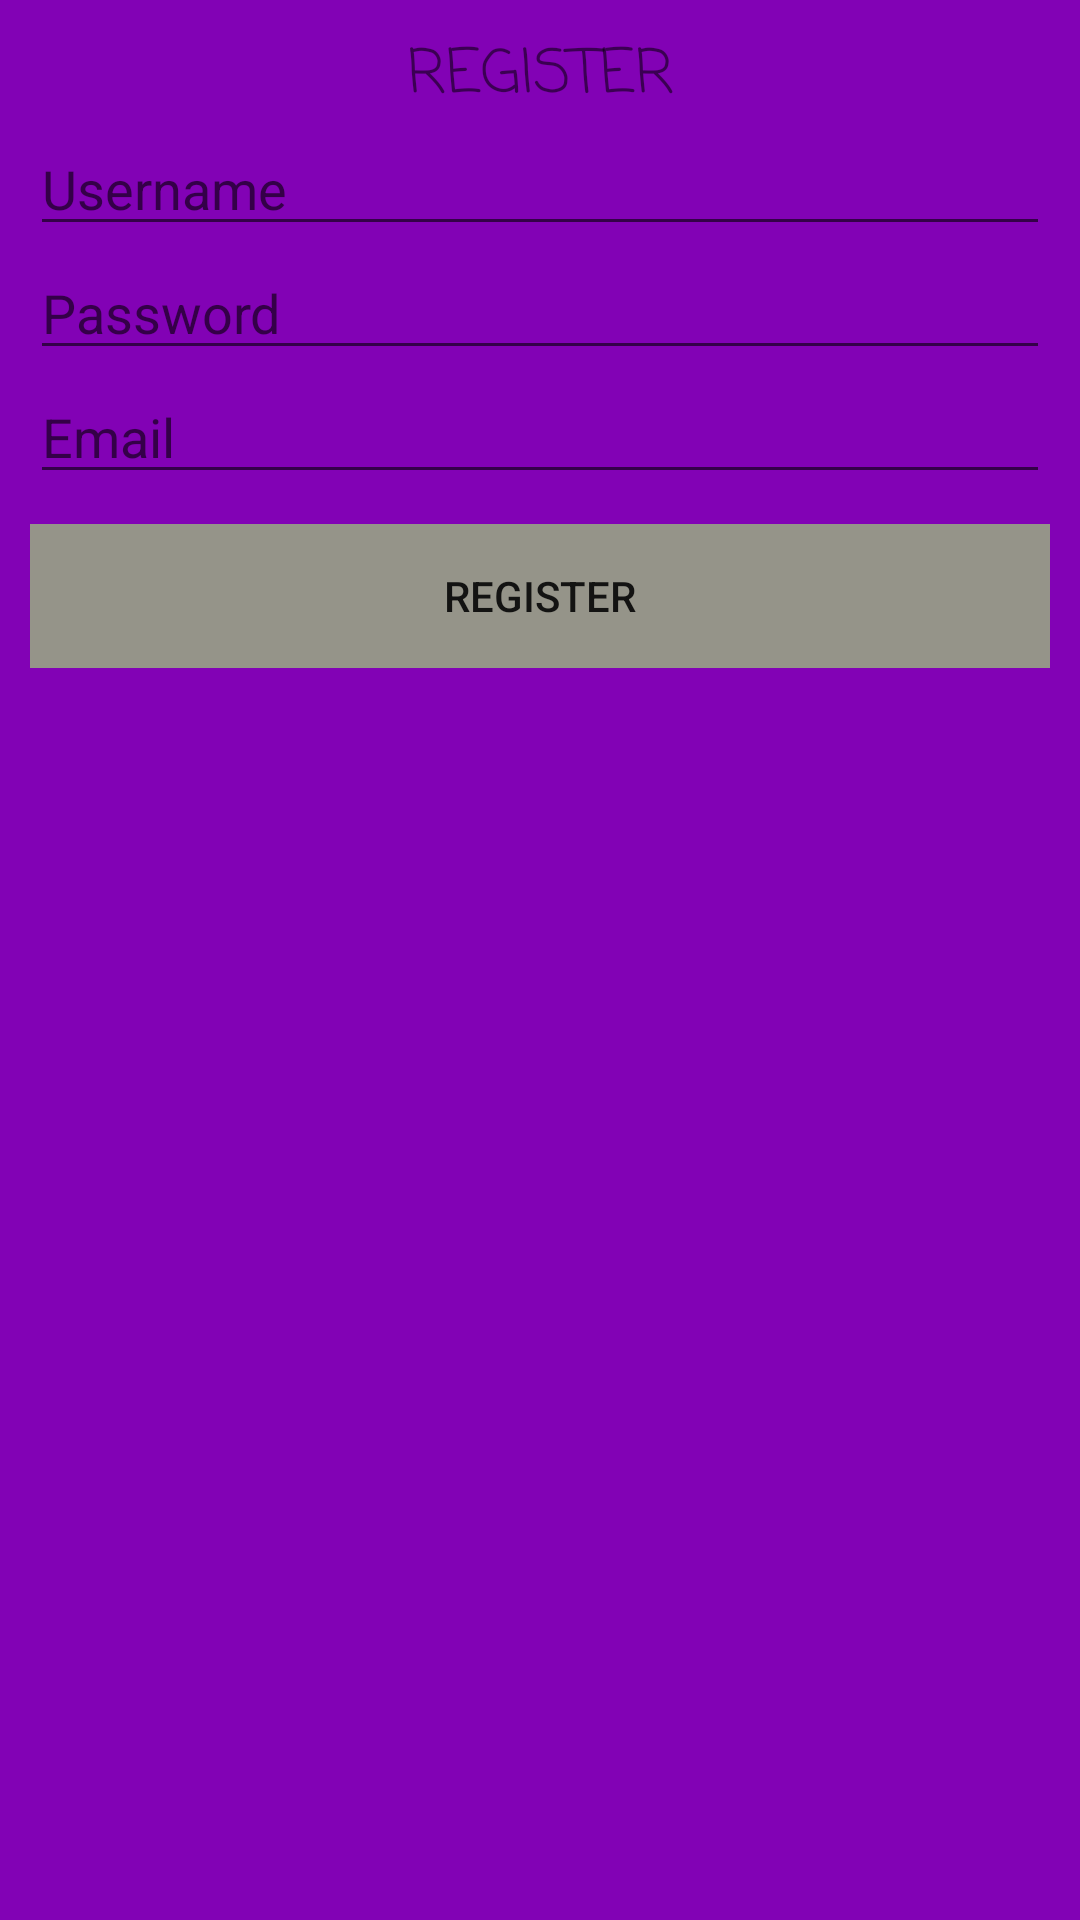

Reconstruct the res/layout file that produces this screen, plus the resources it refers to.
<!-- AndroidManifest.xml: application theme Theme.HeroApi -->
<!-- res/layout/activity_reg.xml -->
<?xml version="1.0" encoding="utf-8"?>
<LinearLayout xmlns:android="http://schemas.android.com/apk/res/android"
    android:layout_width="match_parent"
    android:layout_height="match_parent"
    android:background="@color/colorPrimaryDark"
    android:orientation="vertical"
    android:padding="10dp">

    <TextView
        android:layout_width="match_parent"
        android:layout_height="wrap_content"
        android:fontFamily="casual"
        android:text="@string/register"
        android:textAlignment="center"
        android:textAllCaps="true"
        android:textSize="20dp"
        android:gravity="center_horizontal" />

    <EditText
        android:id="@+id/reg_username"
        android:layout_width="match_parent"
        android:layout_height="wrap_content"
        android:hint="@string/login_username" />

    <EditText
        android:id="@+id/reg_password"
        android:layout_width="match_parent"
        android:layout_height="wrap_content"
        android:inputType="textPassword"
        android:hint="@string/login_password" />

    <EditText
        android:id="@+id/reg_email"
        android:layout_width="match_parent"
        android:layout_height="wrap_content"
        android:inputType="textEmailAddress"
        android:hint="@string/login_email" />
    <Space
        android:layout_width="match_parent"
        android:layout_height="10dp" />

    <LinearLayout
        android:layout_width="match_parent"
        android:layout_height="wrap_content"
        android:weightSum="2">
    <Button
        android:id="@+id/registerSubmit"
        android:layout_width="match_parent"
        android:layout_height="wrap_content"
        android:layout_weight="1"
        android:background="@color/colorGrey"
        android:text="@string/login_register_btn" />
    </LinearLayout>
</LinearLayout>
<!-- resources referenced by this layout -->
<resources>
  <color name="colorGrey">#959489</color>
  <color name="colorPrimaryDark">#8202b5</color>
  <string name="login_email">Email</string>
  <string name="login_password">Password</string>
  <string name="login_register_btn">Register</string>
  <string name="login_username">Username</string>
  <string name="register">REGISTER</string>
  <style name="Theme.HeroApi" parent="Theme.AppCompat.Light.DarkActionBar">
          
          <item name="colorPrimary">@color/colorAccent</item>
          <item name="colorPrimaryDark">@color/colorAccent</item>
          <item name="colorAccent">@color/colorPrimaryDark</item>
          
      </style>
  <color name="colorAccent">#00ffee</color>
</resources>
